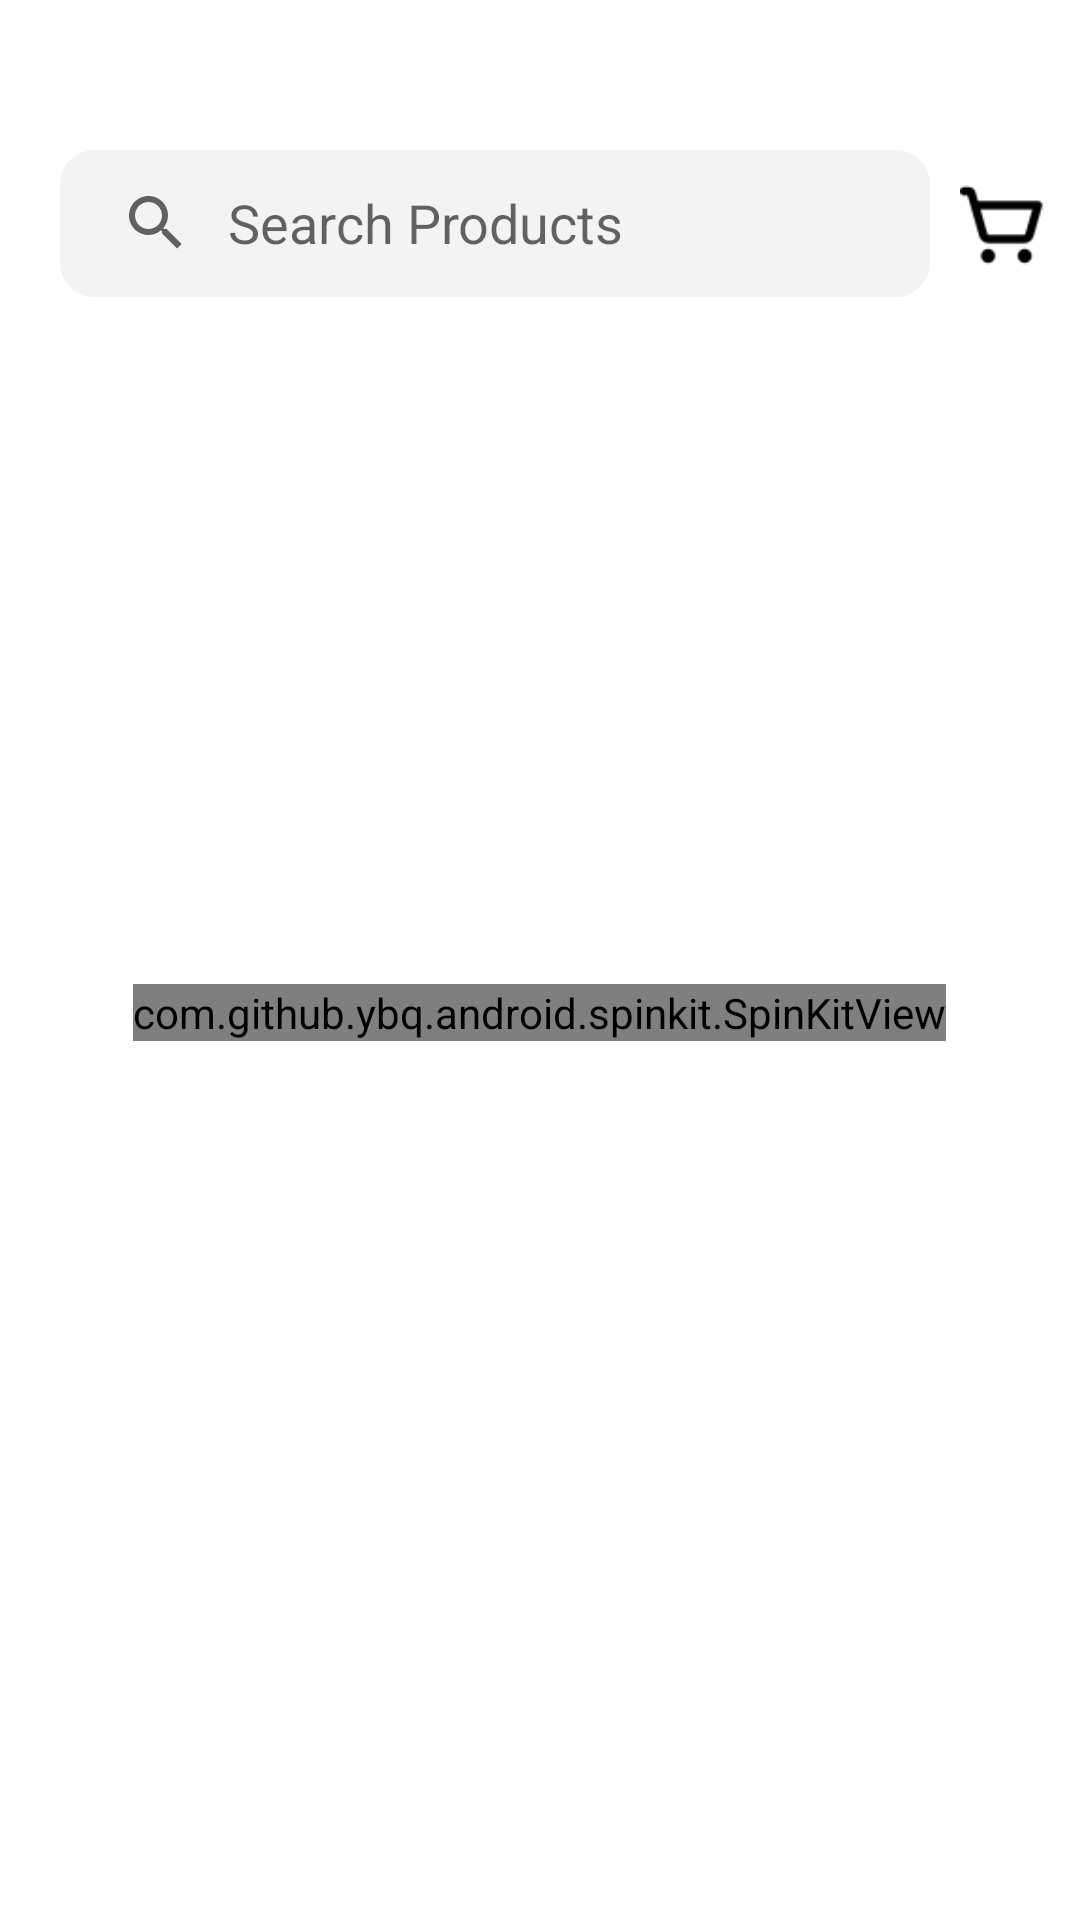

Here is an Android app screen rendered from its layout file. Give the layout XML and the strings, colors and styles it references.
<!-- AndroidManifest.xml: application theme Theme.GroceriesApp -->
<!-- res/layout/activity_each_category_details.xml -->
<?xml version="1.0" encoding="utf-8"?>
<androidx.constraintlayout.widget.ConstraintLayout xmlns:android="http://schemas.android.com/apk/res/android"
    xmlns:app="http://schemas.android.com/apk/res-auto"
    xmlns:tools="http://schemas.android.com/tools"
    android:layout_width="match_parent"
    android:layout_height="match_parent"
    tools:context=".Activity.EachCategoryDetailsActivity">
    <com.github.ybq.android.spinkit.SpinKitView
        android:id="@+id/spin_kitEachCategory"
        style="@style/SpinKitView.Large.Circle"
        android:layout_width="wrap_content"
        android:layout_height="wrap_content"
        android:layout_gravity="center"
        android:layout_marginTop="328dp"
        app:SpinKit_Color="@color/mint"
        app:layout_constraintEnd_toEndOf="parent"
        app:layout_constraintHorizontal_bias="0.498"
        app:layout_constraintStart_toStartOf="parent"
        app:layout_constraintTop_toTopOf="parent" />

    <LinearLayout
        android:id="@+id/linear"
        android:layout_width="match_parent"
        android:layout_height="wrap_content"
        android:layout_marginTop="50dp"
        android:layout_marginLeft="20dp"
        app:layout_constraintEnd_toEndOf="parent"
        app:layout_constraintStart_toStartOf="parent"
        app:layout_constraintTop_toTopOf="parent">
        <SearchView
            android:id="@+id/searchViewCategoryDetail"
            android:layout_width="290dp"
            android:layout_height="49dp"
            android:background="@drawable/search"
            android:iconifiedByDefault="false"
            android:queryBackground="@color/Transparent"
            android:queryHint="Search Products"
            app:layout_constraintEnd_toEndOf="parent"
            app:layout_constraintHorizontal_bias="0.448"
            app:layout_constraintStart_toStartOf="parent"
            app:layout_constraintTop_toTopOf="parent" >

        </SearchView>
        <ImageView
            android:id="@+id/imageView9"
            android:layout_width="20dp"
            android:layout_marginTop="10dp"
            android:layout_height="30dp"
            android:layout_weight="1"
            app:srcCompat="@drawable/shopcart" />
    </LinearLayout>

    <androidx.recyclerview.widget.RecyclerView
        android:id="@+id/eachCategoryRec"
        android:layout_width="match_parent"
        android:layout_height="600dp"
        android:layout_marginTop="40dp"
        app:layout_constraintEnd_toEndOf="parent"
        app:layout_constraintHorizontal_bias="0.0"
        app:layout_constraintStart_toStartOf="parent"
        app:layout_constraintTop_toBottomOf="@+id/linear" />
</androidx.constraintlayout.widget.ConstraintLayout>
<!-- resources referenced by this layout -->
<resources>
  <color name="Transparent">#00000000</color>
  <color name="mint">#53B175</color>
  <!-- drawable search (drawable) -->
  <?xml version="1.0" encoding="UTF-8"?>
  <shape xmlns:android="http://schemas.android.com/apk/res/android">
      <solid android:color="#F2F3F2"/>
      <stroke android:width="3dp" android:color="#F2F3F2" />
      <corners android:radius="10dp"/>
      <padding android:left="0dp" android:top="0dp" android:right="0dp" android:bottom="0dp" />
  </shape>
  <!-- drawable shopcart: png bitmap (drawable, 664 bytes) -->
  <style name="Theme.GroceriesApp" parent="Theme.MaterialComponents.DayNight.NoActionBar">
          
          <item name="colorPrimary">@color/mint</item>
          <item name="colorPrimaryVariant">@color/mint</item>
          <item name="colorOnPrimary">@color/white</item>
          
          <item name="colorSecondary">@color/teal_200</item>
          <item name="colorSecondaryVariant">@color/teal_700</item>
          <item name="colorOnSecondary">@color/black</item>
          
          <item name="android:statusBarColor" tools:targetApi="l">?attr/colorPrimaryVariant</item>
          
      </style>
  <color name="white">#FFFFFFFF</color>
  <color name="teal_200">#FF03DAC5</color>
  <color name="teal_700">#FF018786</color>
  <color name="black">#FF000000</color>
</resources>
